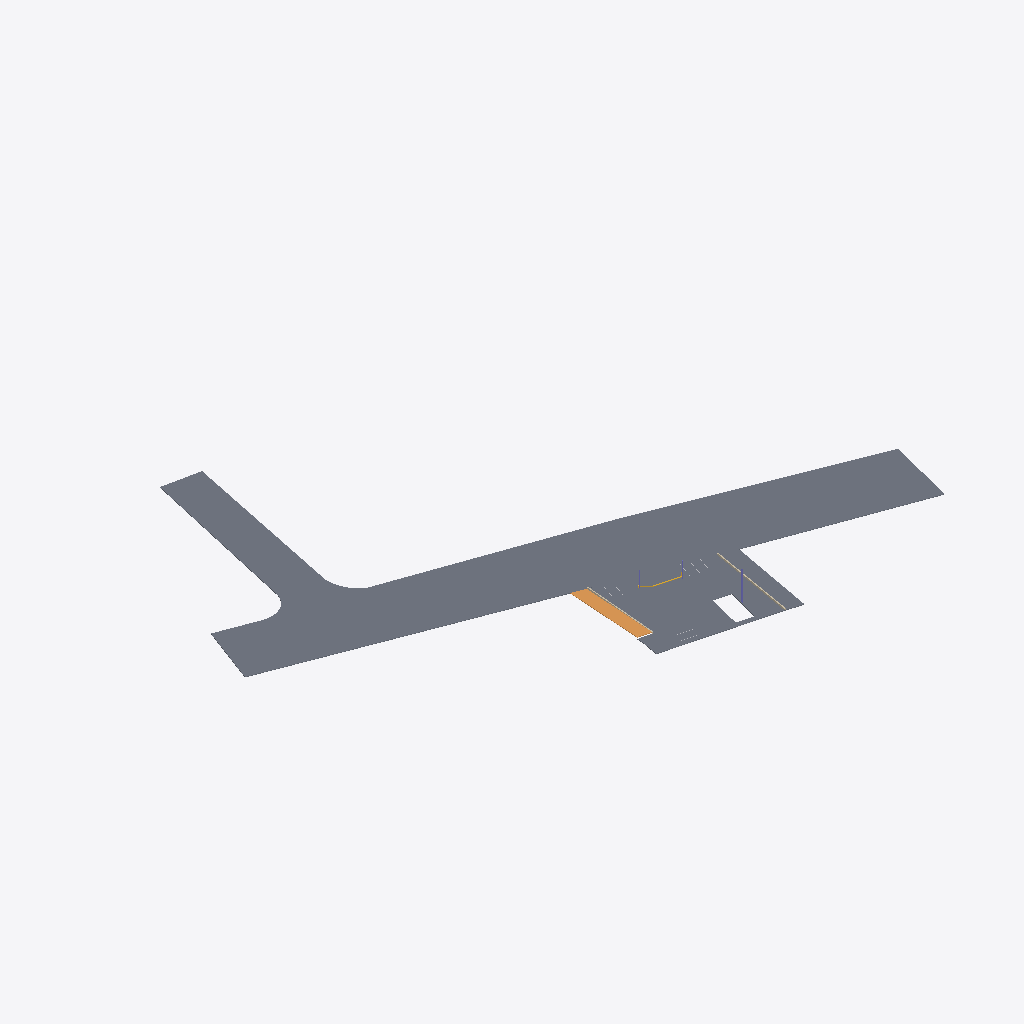
Isometric view of an IFC building model (IFC-SPF (STEP), schema IFC2X3, length unit millimetre), seen from the south-west, elements coloured by IFC class: 2 slabs (grey), 2 walls (beige), 1 ramp (orange), 1 column (violet), 1 stair (yellow).
Extent 162.4 m × 131.2 m × 9.1 m (x, y, z). Storeys (5): Street level at 0.00 m; Grond floor at 0.45 m; First floor at 4.85 m; Roof floor at 8.95 m; Roof at 12.25 m. Elements (16): 7 IfcBuildingElementProxy, 3 IfcColumn, 2 IfcSlab, 2 IfcWallStandardCase, 1 IfcRamp, 1 IfcStair.

HEADER;
FILE_DESCRIPTION(('ViewDefinition [StructuralAnalysisView]'),'2;1');
FILE_NAME('0001','2021-11-21T06:45:25',(''),(''),'The EXPRESS Data Manager Version 5.02.0100.07 : ','21.0.0.383 - Exporter 21.0.0.383 - Alternate UI ','');
FILE_SCHEMA(('IFC2X3'));
ENDSEC;
DATA;
#120=IFCPROJECT('0a3v3dJi10mxIqGCSrYdxN',#41,'0001',$,$,'Project Name','Project Status',(#112),#107);
#167=IFCSITE('0a3v3dJi10mxIqGCSrYdxL',#41,'Default',$,$,#166,$,$,.ELEMENT.,(42,21,31,181945),(-71,-3,-24,-263305),0.0,$,$);
#130=IFCBUILDING('0a3v3dJi10mxIqGCSrYdxM',#41,'',$,$,#32,$,'',.ELEMENT.,$,$,#126);
#139=IFCBUILDINGSTOREY('0a3v3dJi10mxIqGCVATO0G',#41,'Street level',$,'Level:8mm Head',#137,$,'Street level',.ELEMENT.,0.0);
#145=IFCBUILDINGSTOREY('0a3v3dJi10mxIqGCVASCqx',#41,'Grond floor',$,'Level:8mm Head',#144,$,'Grond floor',.ELEMENT.,450.0);
#151=IFCBUILDINGSTOREY('0a3v3dJi10mxIqGCVATOEH',#41,'First floor',$,'Level:8mm Head',#150,$,'First floor',.ELEMENT.,4850.0);
#157=IFCBUILDINGSTOREY('0a3v3dJi10mxIqGCVASCl3',#41,'Roof floor',$,'Level:8mm Head',#156,$,'Roof floor',.ELEMENT.,8950.0);
#163=IFCBUILDINGSTOREY('0a3v3dJi10mxIqGCVASD4d',#41,'Roof',$,'Level:8mm Head',#162,$,'Roof',.ELEMENT.,12250.0000000003);
#663=IFCSLAB('0ZRQUHwuv8SOaxY18jH6Nj',#41,'Floor:Street:348398',$,'Floor:Street',#397,#661,'348398',.FLOOR.);
#246=IFCSLAB('0ZRQUHwuv8SOaxY18jH6Mu',#41,'Floor:Generic 150mm - Filled:348347',$,'Floor:Generic 150mm - Filled',#185,#242,'348347',.FLOOR.);
#270503=IFCRAMP('1a4rX7oO92KvTbFQs2wfqs',#41,'Ramp:Ramp 1:471387',$,'Ramp:Ramp 1',#270496,#270498,'471387',.NOTDEFINED.);
#523123=IFCWALLSTANDARDCASE('2cqpA3Ub16Ex8H$4a3QA8u',#41,'Basic Wall:Generic - 300mm:519060',$,'Basic Wall:Generic - 300mm',#523103,#523121,'519060');
#270549=IFCWALLSTANDARDCASE('29w45MKkv9yu3UjOOOyCma',#41,'Basic Wall:Generic - 300mm:471837',$,'Basic Wall:Generic - 300mm',#270529,#270547,'471837');
#619887=IFCCOLUMN('0PfeWE7Aj7GBHCsLa67379',#41,'UC-Universal Columns-Column:UC305x305x97:552739',$,'UC-Universal Columns-Column:UC305x305x97',#619886,#619879,'552739');
#658947=IFCSTAIR('2lWrGK6Aj43QEHo8Gwf52A',#41,'Assembled Stair:Stair:571581',$,'Assembled Stair:190mm max riser 250mm going',#658946,$,'571581',.STRAIGHT_RUN_STAIR.);
ENDSEC;
